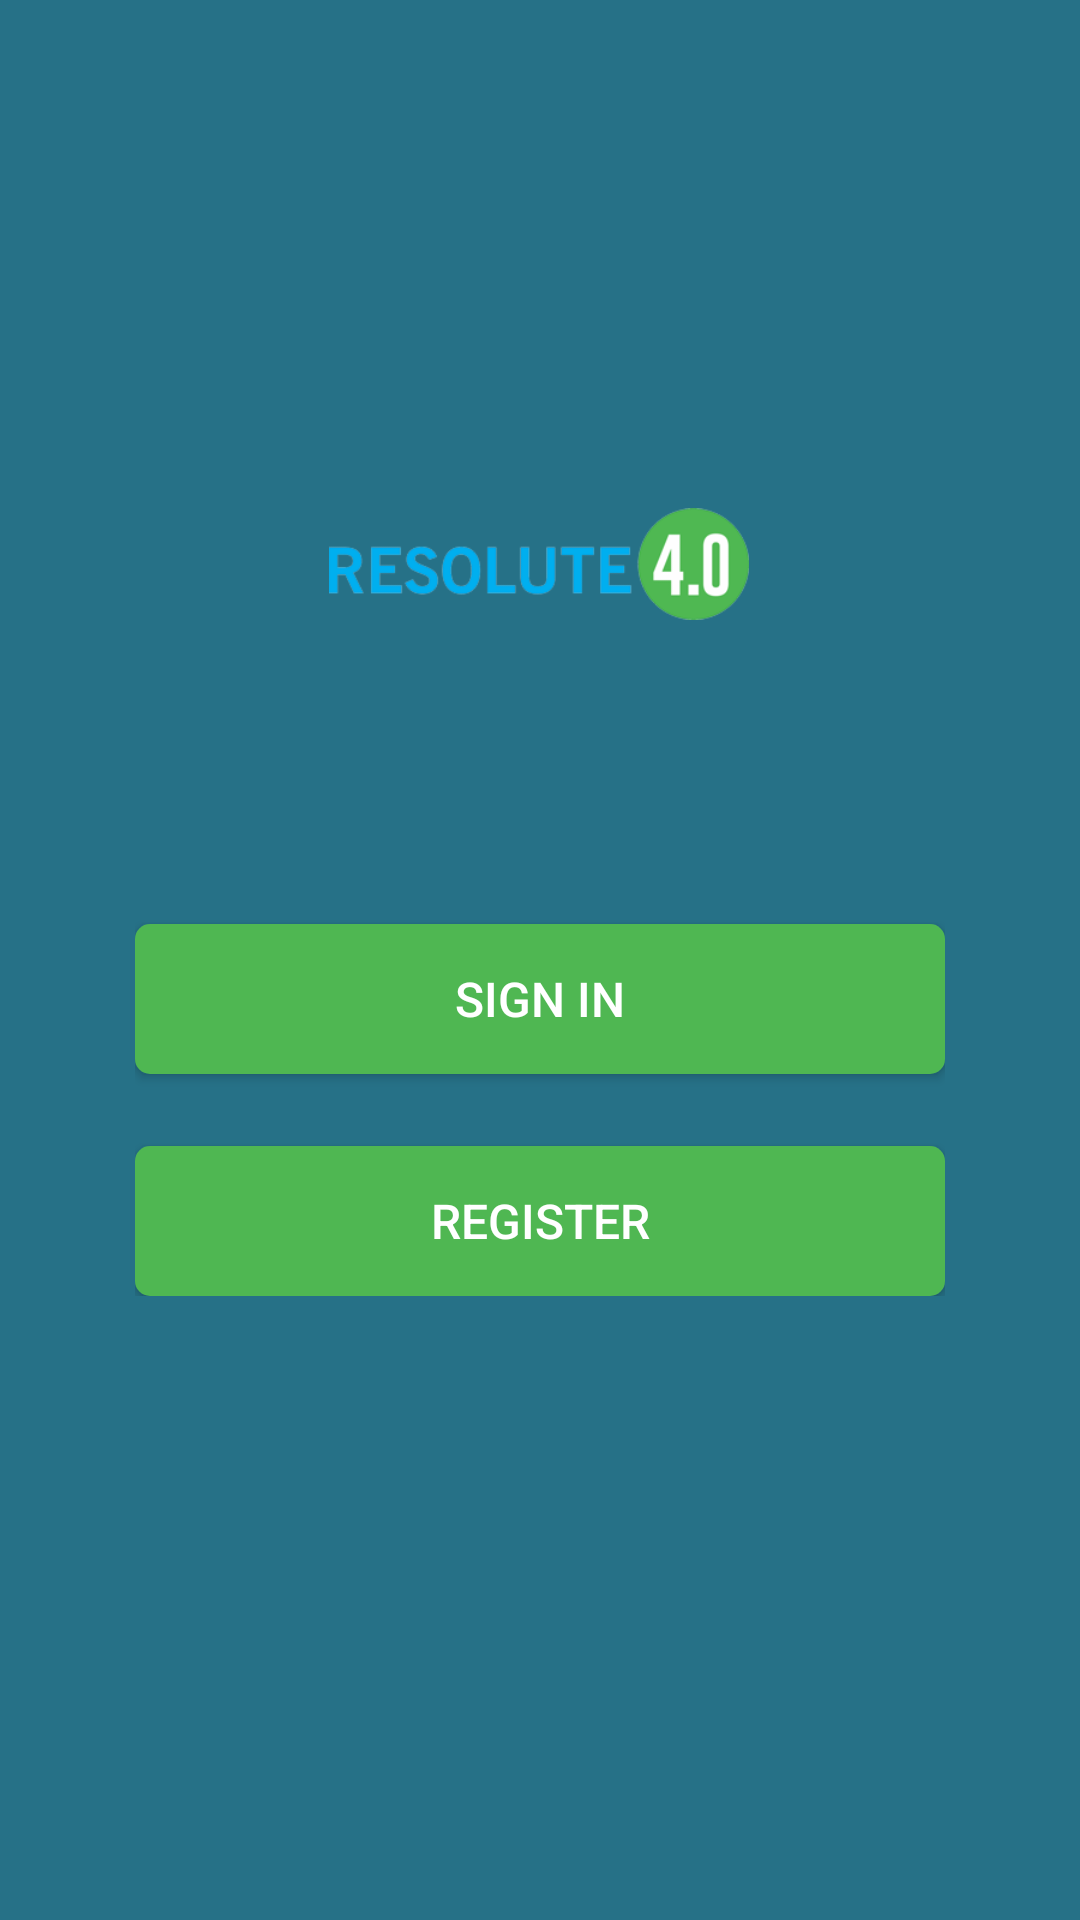

The Android layout XML behind this screen, and the referenced resources:
<!-- AndroidManifest.xml: activity theme AppTheme.NoActionBar -->
<!-- res/layout/activity_main.xml -->
<?xml version="1.0" encoding="utf-8"?>
<android.support.constraint.ConstraintLayout
    xmlns:android="http://schemas.android.com/apk/res/android"
    xmlns:app="http://schemas.android.com/apk/res-auto"
    xmlns:tools="http://schemas.android.com/tools"
    android:layout_width="match_parent"
    android:background = "#267187"
    android:layout_height="match_parent"
    tools:context=".MainActivity">

    <ImageView
        android:layout_width="140dp"
        android:layout_height="40dp"
        android:src="@drawable/resolute"
        app:layout_constraintBottom_toTopOf="@+id/constraintLayout"
        app:layout_constraintEnd_toEndOf="parent"
        app:layout_constraintHorizontal_bias="0.498"
        app:layout_constraintStart_toStartOf="parent" />

    <android.support.constraint.ConstraintLayout
        android:id="@+id/constraintLayout"
        android:layout_width="match_parent"

        android:layout_height="wrap_content"
        android:layout_marginStart="45dp"
        android:layout_marginLeft="45dp"
        android:layout_marginEnd="45dp"
        android:layout_marginRight="45dp"
        android:orientation="vertical"
        app:layout_constraintBottom_toBottomOf="parent"
        app:layout_constraintEnd_toEndOf="parent"
        app:layout_constraintStart_toStartOf="parent"
        app:layout_constraintTop_toTopOf="parent">


        <Button
            android:id="@+id/btn_sign_in"
            android:layout_width="match_parent"
            android:layout_height="50dp"
            android:layout_marginTop="100dp"
            android:background="@drawable/btn_green"
            android:text="Sign in"
            android:textColor="#FFFF"
            android:textSize="16sp"
            app:layout_constraintEnd_toEndOf="parent"
            app:layout_constraintStart_toStartOf="parent"
            app:layout_constraintTop_toTopOf="parent" />


        <Button
            android:id="@+id/button_register"
            android:layout_width="match_parent"
            android:layout_height="50dp"
            android:layout_marginTop="24dp"
            android:background="@drawable/btn_green"
            android:text="REGISTER"
            android:textColor="#FFFF"
            android:textSize="16sp"
            app:layout_constraintEnd_toEndOf="parent"
            app:layout_constraintTop_toBottomOf="@+id/btn_sign_in" />
    </android.support.constraint.ConstraintLayout>

</android.support.constraint.ConstraintLayout>
<!-- resources referenced by this layout -->
<resources>
  <!-- drawable btn_green (drawable) -->
  <?xml version="1.0" encoding="utf-8"?>
          <shape xmlns:android="http://schemas.android.com/apk/res/android"
              android:shape="rectangle"
              >
              <solid
                  android:color="#4fb752"/>
              <corners
                  android:radius="5dp"/>
  
  
          </shape>
  <!-- drawable resolute: png bitmap (drawable, 12900 bytes) -->
  <style name="AppTheme.NoActionBar" parent="Base.Theme.AppCompat.Light">
          <item name="windowActionBar">false</item>
          <item name="windowNoTitle">true</item>
          <item name="android:textColorSecondary">@color/white</item>
          <item name="colorAccent">@color/colorAccent</item>
          <item name="android:windowActionBarOverlay">true</item>
  
      </style>
  <color name="white">#FFFFFF</color>
  <color name="colorAccent">#50B853</color>
</resources>
